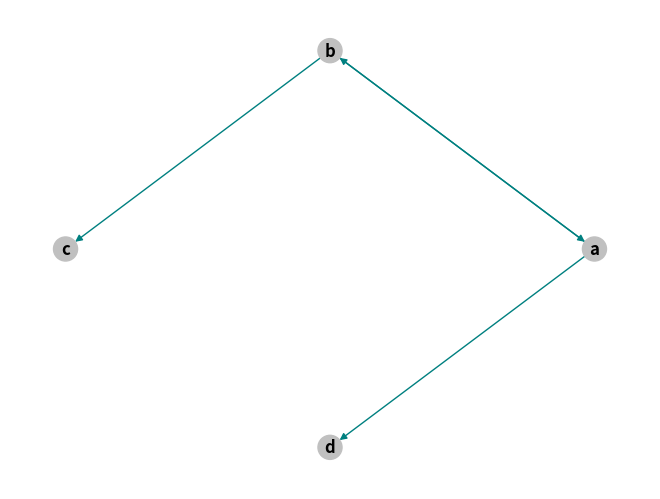

Python code for this plot: (Note: this script raises an exception after producing the figure.)
import sys

import matplotlib.pyplot as plt
import networkx as nx
import numpy as np
# https://networkx.github.io/documentation/stable/reference/drawing.html
# https://networkx.github.io/documentation/stable/reference/functions.html
# https://matplotlib.org/examples/color/named_colors.html
# H = nx.Graph(G)  # convert G to undirected graph


G = nx.DiGraph()

colors=["silver", "red", "forestgreen", "oliva", "gold", "teal"]
# graphNodes=[
# 	["a", {"color":colors[0]}], 
# 	["b", {'color':colors[0]}],
# 	["c", {'color':colors[0]}],
# 	["d", {"color":colors[0]}], 
# 	["e", {'color':colors[0]}],
# 	["f", {"color":colors[0]}], 
# 	["g", {"color":colors[0]}], 
# 	["h", {"color":colors[0]}], 
# 	["i", {"color":colors[0]}], 
# 	["j", {"color":colors[0]}]
# ]

graphNodes=[
	["a", {"color":colors[0]}], 
	["b", {'color':colors[0]}],
	["c", {'color':colors[0]}],
	["d", {"color":colors[0]}], 
]

# graphEdges=[
# 	["a", "b", {"color":colors[-1]}], 
# 	["b", "c", {"color":colors[-1]}],
# 	["c", "d", {"color":colors[-1]}],
# 	["c", "i", {"color":colors[-1]}],
# 	["c", "g", {"color":colors[-1]}],
# 	["d", "a", {"color":colors[-1]}],
# 	["e", "f", {"color":colors[-1]}],
# 	["f", "h", {"color":colors[-1]}],
# 	["g", "h", {"color":colors[-1]}],
# 	["g", "e", {"color":colors[-1]}],
# 	["i", "j", {"color":colors[-1]}]
# ]

graphEdges=[
	["a", "b", {"color":colors[-1]}], 
	["b", "a", {"color":colors[-1]}],
    ["b", "c", {"color":colors[-1]}],
    ["a", "d", {"color":colors[-1]}],
]


G.add_nodes_from(graphNodes)
G.add_edges_from(graphEdges)

#G.add_weighted_edges_from(graphEdges)
# nx.set_node_attributes(G, colors[1], 'color')


pos=nx.circular_layout(G)
edge_labels = nx.get_edge_attributes(G,'weight')
node_colors=nx.get_node_attributes(G,'color')
edge_colors=nx.get_edge_attributes(G,'color')

#for i in nx.neighbors(G, "WA"):
#	print(i)
print("---------")
for nodeI, listI in zip(sorted(G.nodes), nx.adjacency_matrix(G, nodelist=sorted(G.nodes())).todense()):
	print("{}\t{}".format(nodeI, listI))

print("---------")
#A^2
for i in range(1, 4):
    print("---A^{}---".format(i))
    print(nx.adjacency_matrix(G, nodelist=sorted(G.nodes())).todense()**i)
    print(nx.adjacency_matrix(G, nodelist=sorted(G.nodes())).todense().shape[1])
    print("---------")



####
# print("formula")
# matrixA=nx.adjacency_matrix(G, nodelist=sorted(G.nodes())).todense()
# identidad=np.identity(matrixA.shape[0])

# identidadMenosA=identidad-matrixA
# print(identidadMenosA)
# print(np.linalg.inv(identidadMenosA))
# print(np.identity(3))
####
#for i in nx.adjacency_matrix(G, nodelist=sorted(G.nodes())).todense():
#	print(i)
# print(nx.adjacency_matrix(G, nodelist=sorted(G.nodes())).todense())


#print(nx.number_strongly_connected_components(G))

nx.draw(G, pos, edge_color=edge_colors.values(), node_color=node_colors.values(),with_labels=True, font_weight='bold')

nx.draw_networkx_edge_labels(G, pos, edge_labels=edge_labels, with_labels=True, font_weight='bold')
# plt.show()
